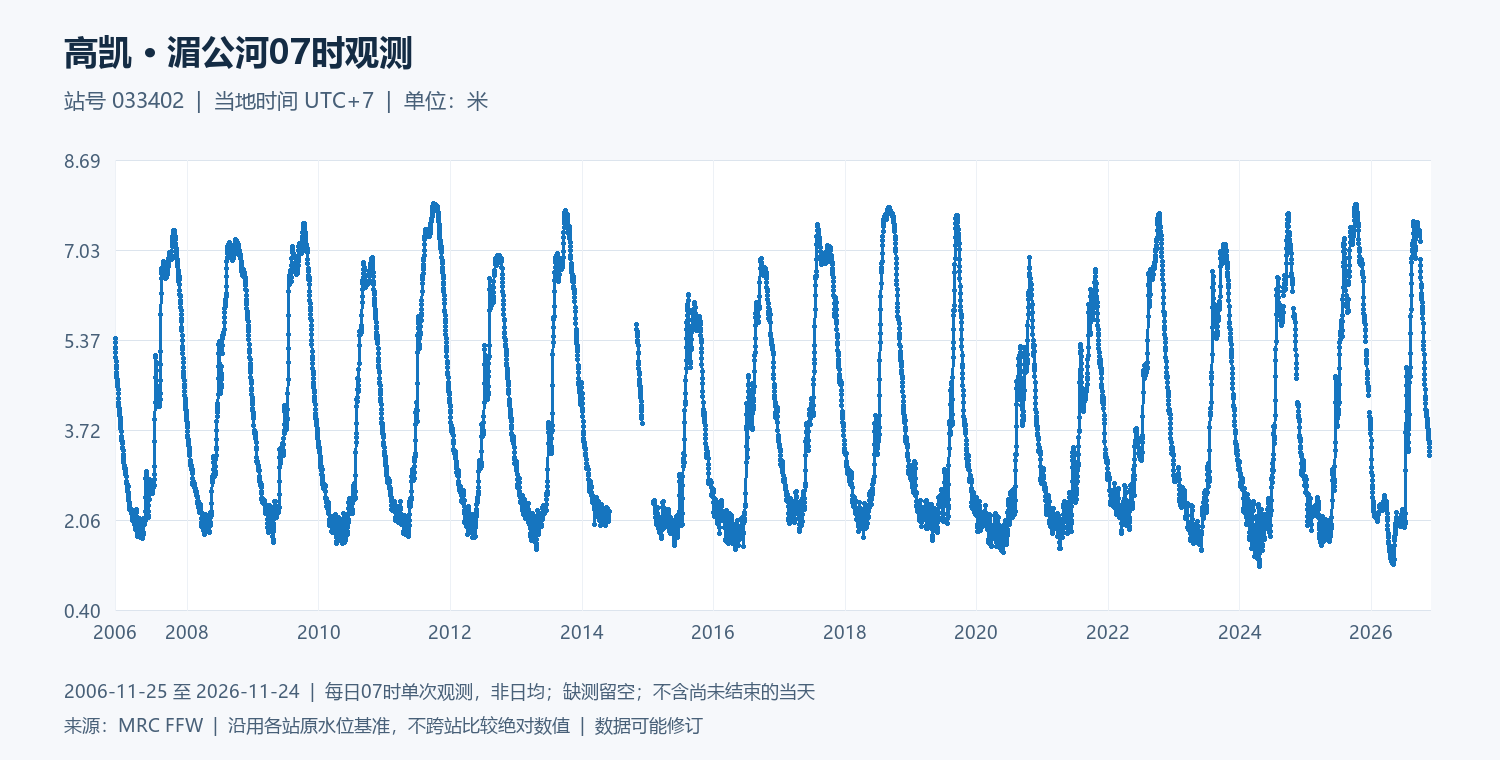

Values plotted in this chart, from the file beside it:
date, water_level_m
2006-11-25, 5.4
2006-11-26, 5.33
2006-11-27, 5.24
2006-11-28, 5.21
2006-11-29, 5.14
2006-11-30, 5.06
2006-12-01, 4.98
2006-12-02, 4.91
2006-12-03, 4.85
2006-12-04, 4.78
2006-12-05, 4.73
2006-12-06, 4.69
2006-12-07, 4.65
2006-12-08, 4.59
2006-12-09, 4.55
2006-12-10, 4.51
2006-12-11, 4.51
2006-12-12, 4.47
2006-12-13, 4.39
2006-12-14, 4.3
2006-12-15, 4.23
2006-12-16, 4.18
2006-12-17, 4.15
2006-12-18, 4.12
2006-12-19, 4.07
2006-12-20, 4.05
2006-12-21, 4.02
2006-12-22, 3.99
2006-12-23, 3.95
2006-12-24, 3.92
2006-12-25, 3.87
2006-12-26, 3.83
2006-12-27, 3.78
2006-12-28, 3.75
2006-12-29, 3.68
2006-12-30, 3.59
2006-12-31, 3.57
2007-01-01, 3.54
2007-01-02, 3.53
2007-01-03, 3.5
2007-01-04, 3.49
2007-01-05, 3.46
2007-01-06, 3.47
2007-01-07, 3.39
2007-01-08, 3.37
2007-01-09, 3.33
2007-01-10, 3.27
2007-01-11, 3.21
2007-01-12, 3.16
2007-01-13, 3.12
2007-01-14, 3.06
2007-01-15, 3.03
2007-01-16, 3.02
2007-01-17, 3.02
2007-01-18, 3.01
2007-01-19, 3.03
2007-01-20, 3
2007-01-21, 2.98
2007-01-22, 2.97
2007-01-23, 2.95
... 7,245 more rows
